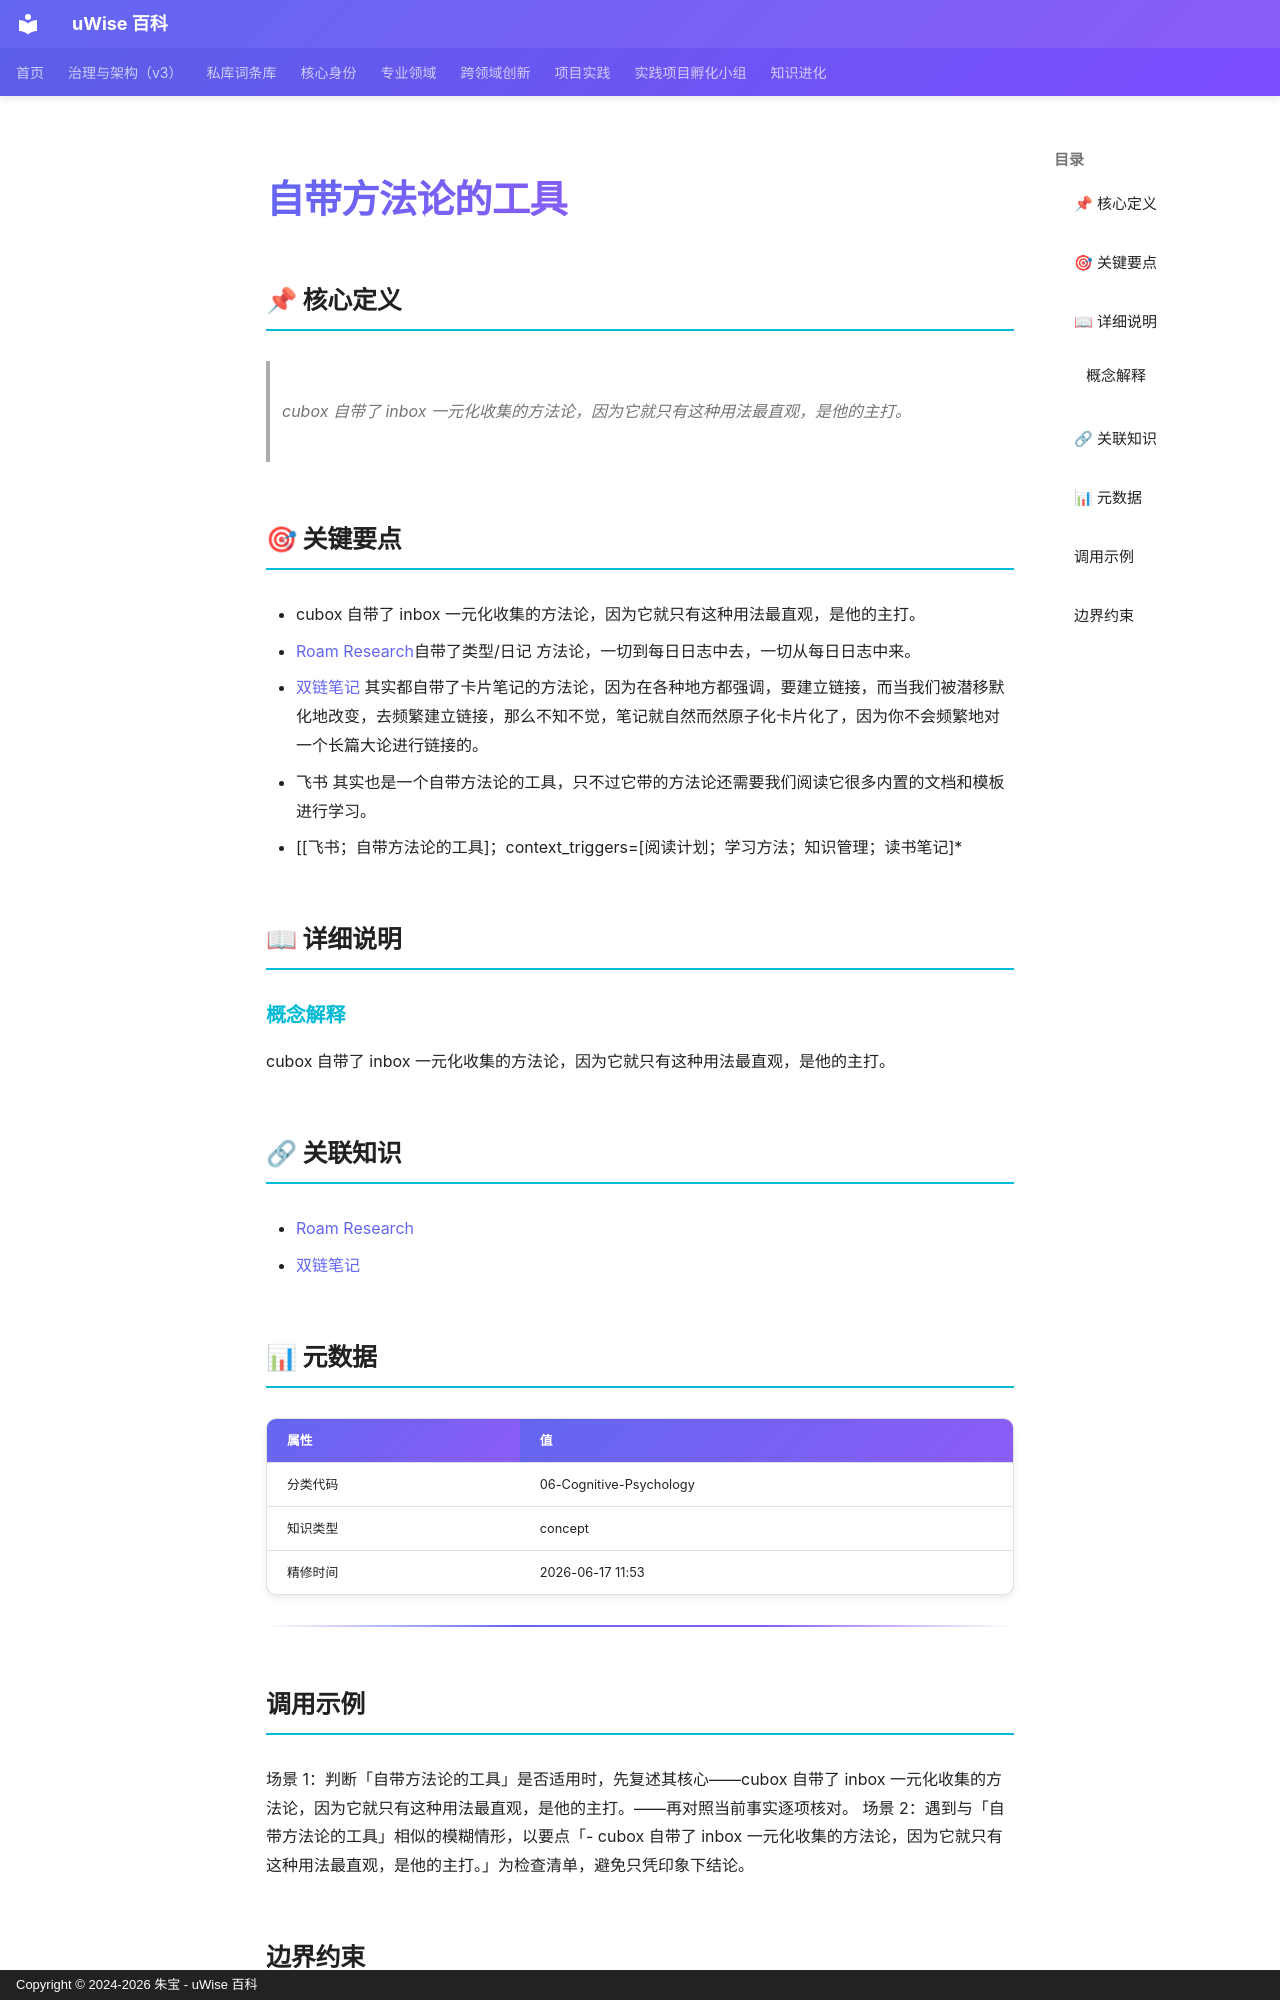

repository: zhubao315/uWise · page: vault-encyclopedia/md-966ecc5b/index.html · generator: mkdocs · copyright: Copyright © 2024-2026 朱宝 - uWise 百科

---
title: "自带方法论的工具"
description: "cubox 自带了 inbox 一元化收集的方法论，因为它就只有这种用法最直观，是他的主打。"
---

# 自带方法论的工具

## 📌 核心定义

> cubox 自带了 inbox 一元化收集的方法论，因为它就只有这种用法最直观，是他的主打。

## 🎯 关键要点

- cubox 自带了 inbox 一元化收集的方法论，因为它就只有这种用法最直观，是他的主打。
- [Roam Research](../roam-research-md-d747e478/)自带了类型/日记 方法论，一切到每日日志中去，一切从每日日志中来。
- [双链笔记](../md-6636e0fa/) 其实都自带了卡片笔记的方法论，因为在各种地方都强调，要建立链接，而当我们被潜移默化地改变，去频繁建立链接，那么不知不觉，笔记就自然而然原子化卡片化了，因为你不会频繁地对一个长篇大论进行链接的。
- 飞书 其实也是一个自带方法论的工具，只不过它带的方法论还需要我们阅读它很多内置的文档和模板进行学习。
- [[飞书；自带方法论的工具]；context_triggers=[阅读计划；学习方法；知识管理；读书笔记]*

## 📖 详细说明

### 概念解释
cubox 自带了 inbox 一元化收集的方法论，因为它就只有这种用法最直观，是他的主打。


## 🔗 关联知识

- [Roam Research](../roam-research-md-d747e478/)
- [双链笔记](../md-6636e0fa/)

## 📊 元数据

| 属性 | 值 |
|------|-----|
| 分类代码 | 06-Cognitive-Psychology |
| 知识类型 | concept |
| 精修时间 | 2026-06-17 11:53 |

---

## 调用示例

场景 1：判断「自带方法论的工具」是否适用时，先复述其核心——cubox 自带了 inbox 一元化收集的方法论，因为它就只有这种用法最直观，是他的主打。——再对照当前事实逐项核对。
场景 2：遇到与「自带方法论的工具」相似的模糊情形，以要点「- cubox 自带了 inbox 一元化收集的方法论，因为它就只有这种用法最直观，是他的主打。」为检查清单，避免只凭印象下结论。
